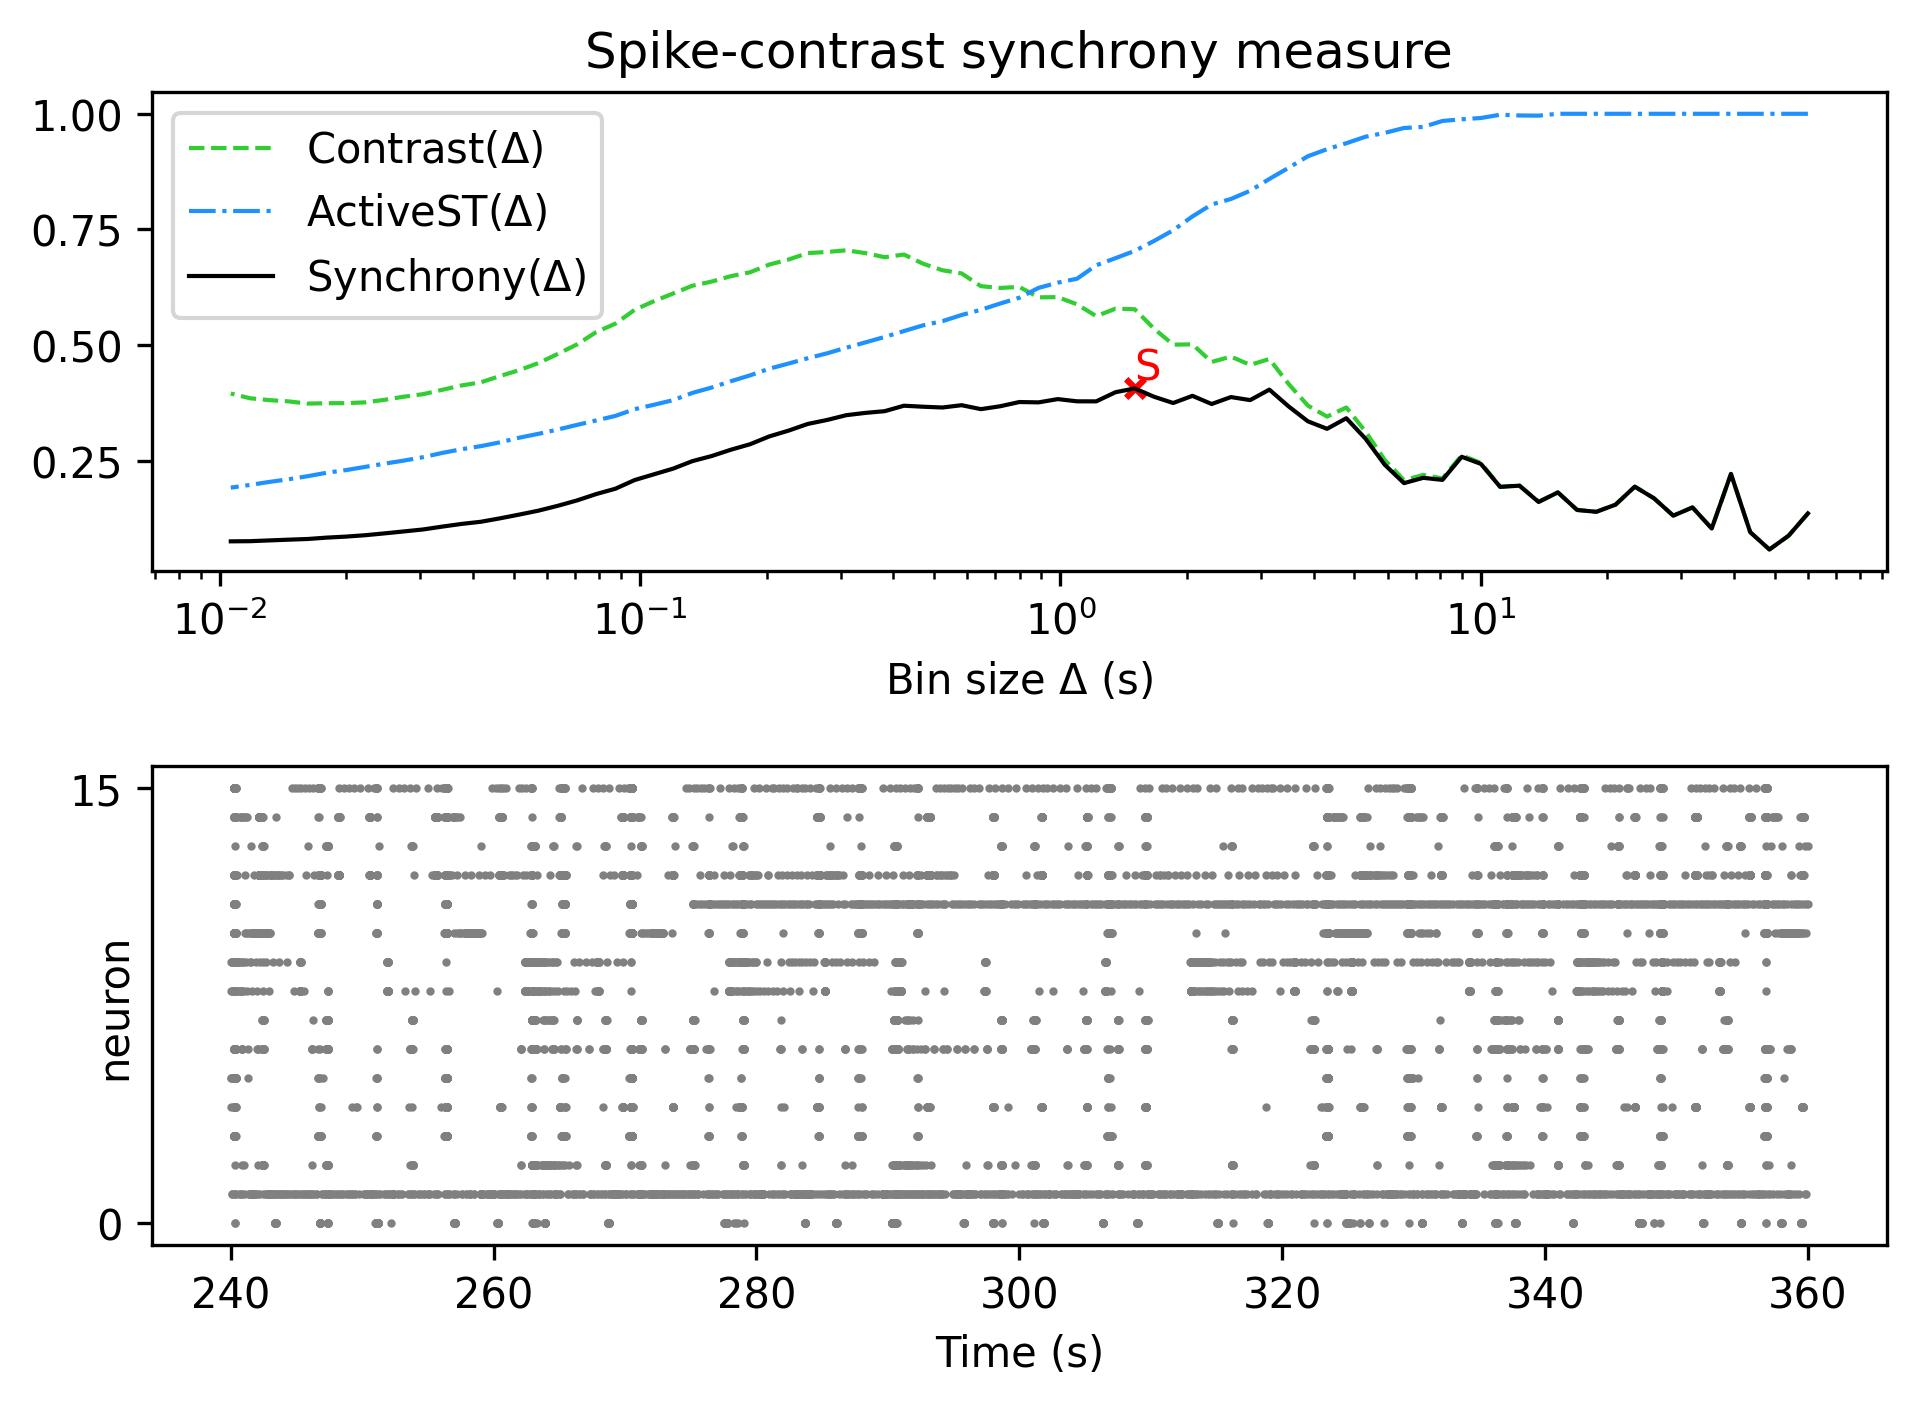

Source data for this figure (header and first rows):
, Spike-contrast (60.0 s), Spike-contrast (54.0 s), Spike-contrast (48.6 s), Spike-contrast (43.74 s), Spike-contrast (39.366 s), Spike-contrast (35.429 s), Spike-contrast (31.886 s), Spike-contrast (28.698 s), Spike-contrast (25.828 s), Spike-contrast (23.245 s), Spike-contrast (20.921 s), Spike-contrast (18.829 s), Spike-contrast (16.946 s), Spike-contrast (15.251 s), Spike-contrast (13.726 s), Spike-contrast (12.353 s), Spike-contrast (11.118 s), Spike-contrast (10.006 s), Spike-contrast (9.006 s), Spike-contrast (8.105 s), Spike-contrast (7.295 s), Spike-contrast (6.565 s), Spike-contrast (5.909 s)
0, 0.1362, 0.08817, 0.05827, 0.09578, 0.2216, 0.1036, 0.1492, 0.1314, 0.1688, 0.1941, 0.1552, 0.1397, 0.1437, 0.1817, 0.1609, 0.1962, 0.1936, 0.2432, 0.2587, 0.2087, 0.2131, 0.2017, 0.2414
